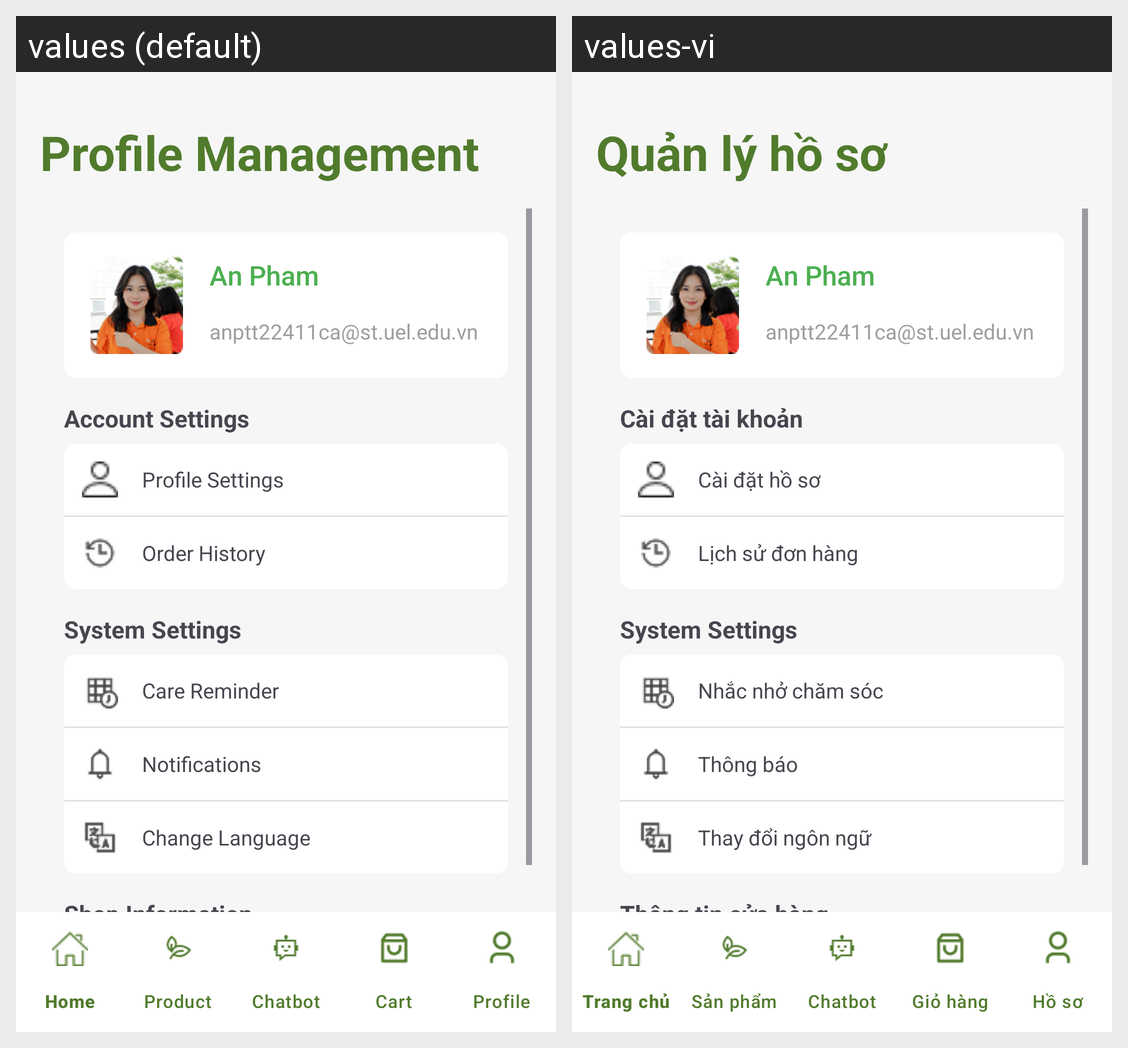

Locale-by-locale string values for the Android screen shown in this grid:
Android screen res/layout/activity_profile_management.xml rendered under 2 locales, left to right: values (default), values-vi. Device: Nexus 5 (rendered at 1080×1920; each locale shown at half size, 540×960, under a caption strip naming it); theme Theme.GreeneriePlantie.
Strings drawn on this screen, with the default value and each locale's value (text and hints the layout hard-codes, and strings that could not be matched under every locale, appear in the picture but are not listed):

title_profile_management
  values: Profile Management
  values-vi: Quản lý hồ sơ

title_account_settings
  values: Account Settings
  values-vi: Cài đặt tài khoản

title_profile_settings
  values: Profile Settings
  values-vi: Cài đặt hồ sơ

title_order_history
  values: Order History
  values-vi: Lịch sử đơn hàng

title_care_reminder
  values: Care Reminder
  values-vi: Nhắc nhở chăm sóc

title_notifications
  values: Notifications
  values-vi: Thông báo

title_change_language
  values: Change Language
  values-vi: Thay đổi ngôn ngữ

title_shop_info
  values: Shop Information
  values-vi: Thông tin cửa hàng
